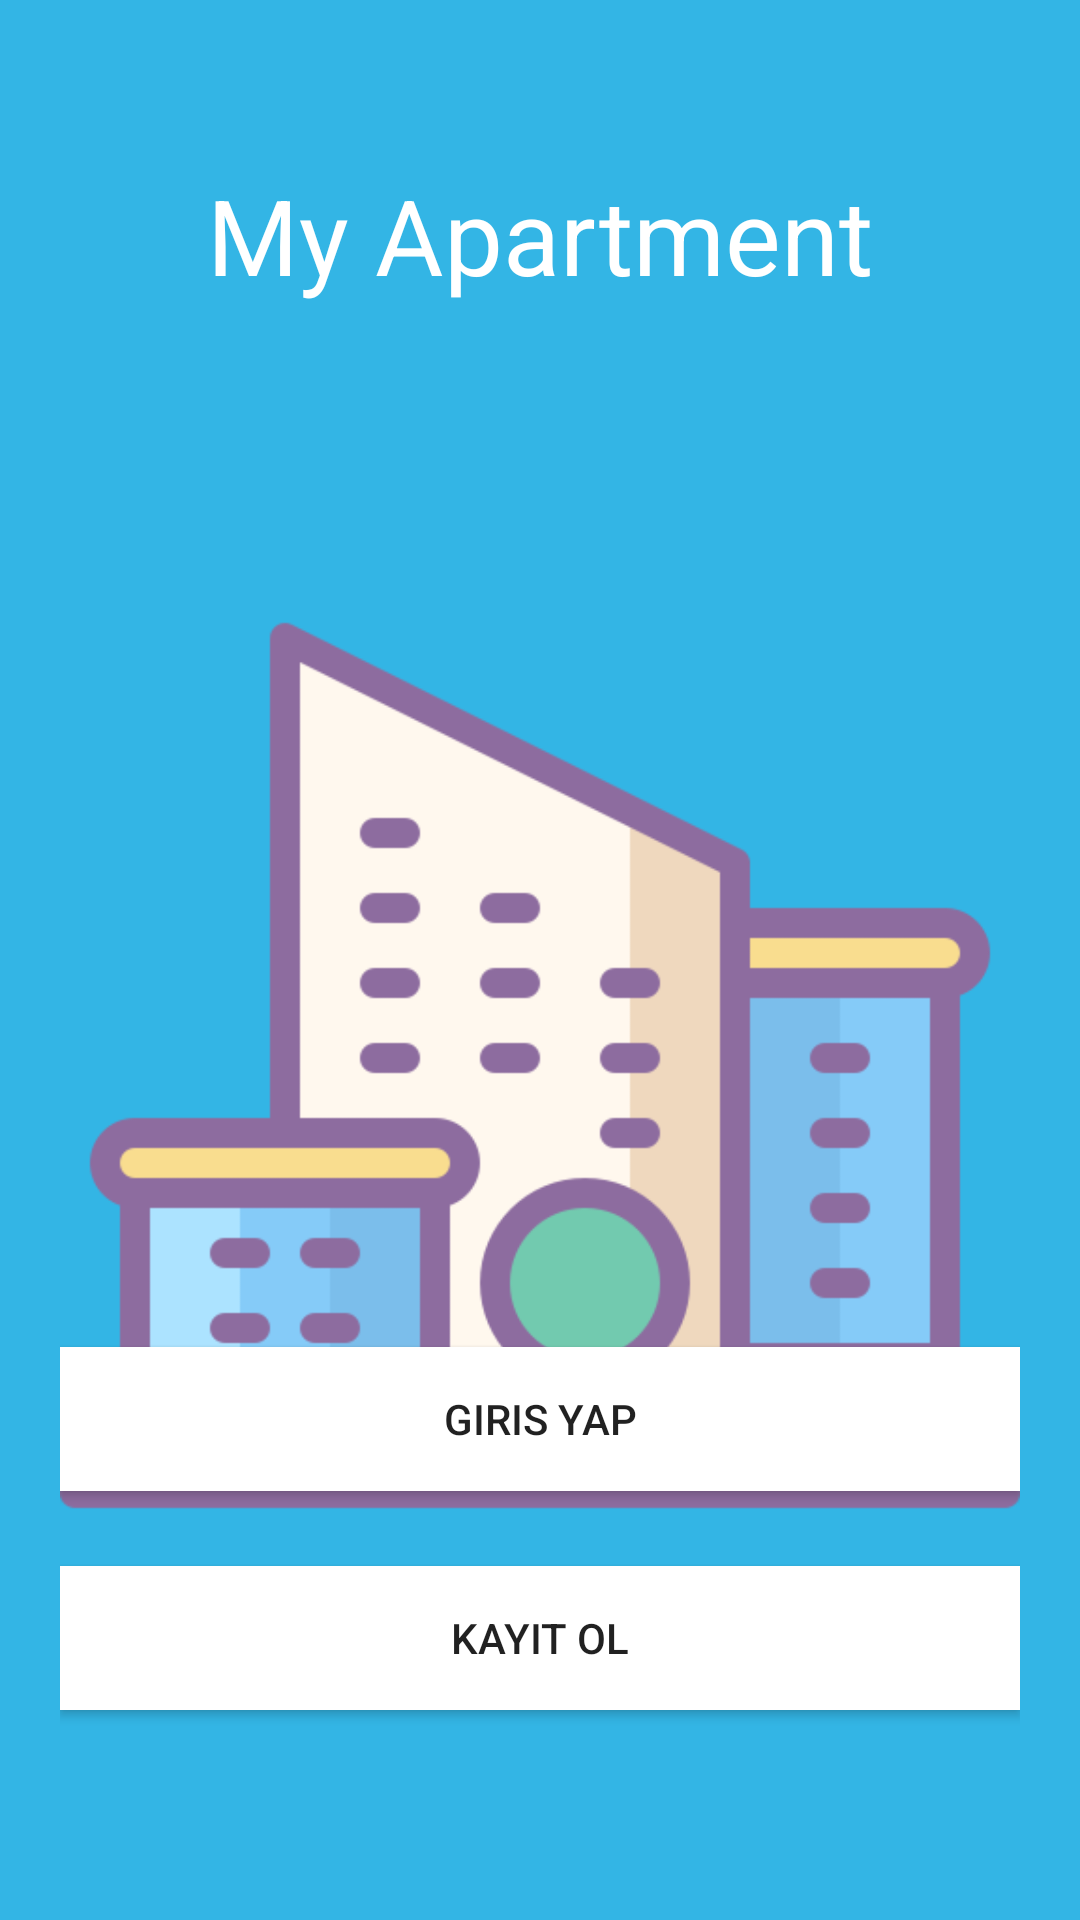

This screen was rendered from an Android layout file. Write that file and the resources it references.
<!-- AndroidManifest.xml: application theme Theme.AppCompat.Light.NoActionBar -->
<!-- res/layout/activity_welcome.xml -->
<?xml version="1.0" encoding="utf-8"?>
<RelativeLayout xmlns:android="http://schemas.android.com/apk/res/android"
    xmlns:app="http://schemas.android.com/apk/res-auto"
    xmlns:tools="http://schemas.android.com/tools"
    android:layout_width="match_parent"
    android:layout_height="match_parent"
    tools:context=".WelcomeActivity"
    android:background="@android:color/holo_blue_light"
    android:padding="20dp">

    <ImageView
        android:layout_width="wrap_content"
        android:layout_height="wrap_content"
        android:layout_below="@id/welcome-AppName"
        android:layout_marginTop="0dp"
        android:src="@drawable/logo" />
    <TextView
        android:id="@+id/welcome-AppName"
        android:layout_width="wrap_content"
        android:layout_height="wrap_content"
        android:text="@string/appName"
        android:textColor="@android:color/white"
        android:layout_centerHorizontal="true"
        android:textSize="35sp"
        android:layout_marginTop="35dp"/>


    <Button
        android:id="@+id/btnWelcomeLogin"
        android:layout_width="match_parent"
        android:layout_height="wrap_content"
        android:background="@android:color/white"
        android:text="@string/giris_yap"
        android:layout_above="@id/btnWelcomeRegister"
        android:layout_marginBottom="25dp"
        />
    <Button
        android:id="@+id/btnWelcomeRegister"
        android:layout_width="match_parent"
        android:layout_height="wrap_content"
        android:background="@android:color/white"
        android:text="@string/kayit_ol"
        android:layout_alignParentBottom="true"
        android:layout_marginBottom="50dp"
        />



</RelativeLayout>
<!-- resources referenced by this layout -->
<resources>
  <!-- drawable logo: png bitmap (drawable, 20062 bytes) -->
  <string name="appName">My Apartment</string>
  <string name="giris_yap">GIRIS YAP</string>
  <string name="kayit_ol">KAYIT OL</string>
</resources>
